Run: headless pygame with SDL's dummy video driver; simulated clock (each Clock.tick advances the game by its frame time, no real sleeping); random seed 0; keys injected as events and as key.get_pressed() state; mouse plan: one left click at the window centre at the start of phase 2, then a move to the lower-right quarter at the start of phase 3.
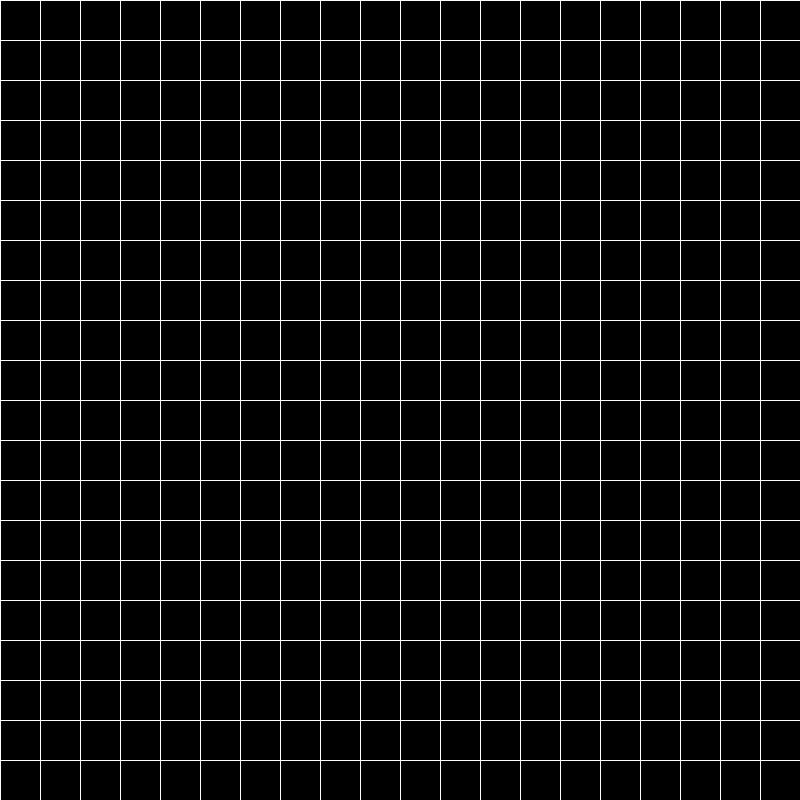
Frame 1 of 4 · flips 1–60 · no input
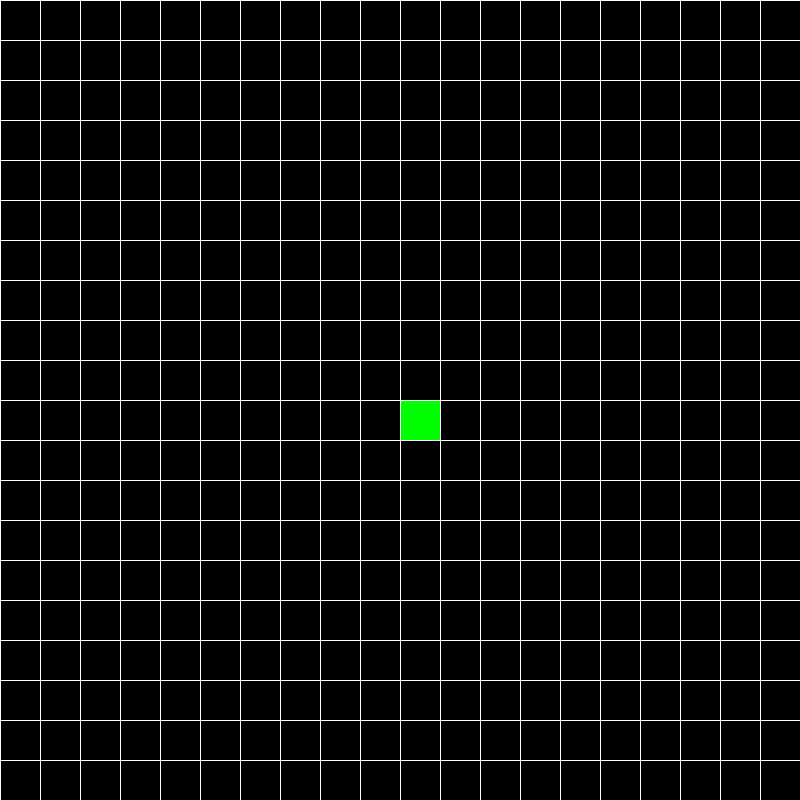
Frame 2 of 4 · flips 61–180 · clicked the window centre · tapped SPACE, RETURN · held RIGHT (→), D
Frame 3 of 4 · flips 181–300 · moved the mouse to the lower-right quarter · held DOWN (↓), S · screen unchanged from frame 2, image omitted
Frame 4 of 4 · flips 301–420 · held LEFT (←), A, UP (↑), W · screen unchanged from frame 3, image omitted

The pygame program that drew these frames:

import pygame 
import math
from queue import PriorityQueue

width =800
window = pygame.display.set_mode((width,width))
pygame.display.set_caption("A* Path Finding Algorithm")


class Node:
    def __init__(self, row, col, width, total_rows):
        self.row = row
        self.col = col
        self.x = row*width
        self.y = col*width
        self.color = (0,0,0)
        self.neighbors = []
        self.width = width
        self.total_rows = total_rows

    def get_pos(self):
        return self.row, self.col

    def has_closed(self):
        return self.color == (255,0,0)

    def is_open(self):
       return self.color == (0,0,255)

    def is_barrier(self):
       return self.color == (255,255,255)

    def is_start(self):
       return self.color == (0,255,0)

    def is_end(self):
       return self.color == (255,255,0)

    def reset(self):
       self.color = (0,0,0)

    def make_start(self):
        self.color = (0,255,0)

    def make_closed(self):
        self.color = (255,0,0)
    
    def make_open(self):
        self.color = (0,0,255)

    def make_barrier(self):
        self.color = (255,255,255)

    def make_end(self):
        self.color = (255,255,0)

    def make_path(self):
        self.color = (0,255,255)

    def draw(self,window):
        pygame.draw.rect(window, self.color, (self.x, self.y, self.width, self.width))

    def update_neighbors(self, grid):
        self.neighbors = []
        if self.row < self.total_rows-1 and not grid[self.row +1][self.col].is_barrier(): #down
             self.neighbors.append(grid[self.row+1][self.col])

        if self.row > 0 and not grid[self.row -1][self.col].is_barrier(): #up
             self.neighbors.append(grid[self.row-1][self.col])

        if self.col < self.total_rows-1 and not grid[self.row ][self.col+1].is_barrier(): #right
             self.neighbors.append(grid[self.row][self.col+1])  

        if self.col > 0 and not grid[self.row][self.col-1].is_barrier(): #left
             self.neighbors.append(grid[self.row][self.col-1])     

    def less_than(self, other):
        return False

def h(p1, p2):
    x1,y1 = p1
    x2,y2 = p2
    return abs(x1-x2) + abs(y1-y2)

def drawPath(prev_node, current, draw):
    while current in prev_node:
         current = prev_node[current]
         current.make_path()
         draw()

#A* algorithm
def algorithm(draw, grid, start, end):
    count =0
    open_set = PriorityQueue()
    open_set.put((0, count, start))
    prev_node = {}
    g_score = {node: float("inf") for row in grid for node in row} #distance from start node to current node
    g_score[start]=0
    f_score = {node: float("inf") for row in grid for node in row} #approximate distance from current node to end node
    f_score[start]=h(start.get_pos(), end.get_pos())

    open_set_hash = {start} #Check items in priority queue

    while not open_set.empty():
        for event in pygame.event.get():
             if event.type == pygame.QUIT:
                pygame.quit()   

        current = open_set.get()[2] #get node with smallest f score value (minimum heap)
        open_set_hash.remove(current) #Sync with opensethash

        if current == end: #End node reached
             drawPath(prev_node, end , draw)
             end.make_end()
             return True
        
        for neighbor in current.neighbors: #Check all neighbors
            temp_g_score = g_score[current] + 1

            if temp_g_score < g_score[neighbor]:
                 prev_node[neighbor] = current
                 g_score[neighbor] = temp_g_score
                 f_score[neighbor] = temp_g_score + h(neighbor.get_pos(), end.get_pos())
                 if neighbor not in open_set_hash:
                      count+=1
                      open_set.put((f_score[neighbor], count, neighbor))
                      open_set_hash.add(neighbor)
                      neighbor.make_open()
        draw()     

        if current != start:
            current.make_closed()   

    return False      

def make_grid(rows,width):
       grid =[]
       gap = width // rows #integer division

       for i in range(rows):
              grid.append([])
              for j in range(rows):
                     node = Node(i,j, gap, rows)
                     grid[i].append(node)

       return grid
def draw_borders(window, rows, width):
       gap = width // rows
       for i in range(rows):
            pygame.draw.line(window, (255,255,255),(0, i*gap), (width, i*gap)  )
            for j in range(rows):
                pygame.draw.line(window, (255,255,255),(j*gap, 0), (j*gap, width)  )

def draw (window, grid, rows, width):
        window.fill((0,0,0))

        for row in grid:
            for node in row:
                node.draw(window)

        draw_borders(window,rows,width)
        pygame.display.update()

def get_clicked_pos(pos, rows, width):
       gap = width // rows
       y,x = pos

       row = y // gap
       col = x // gap

       return row, col

def main(window, width):
        numRows = 20
        grid = make_grid(numRows, width)

        startPos = None
        endPos = None
        running = True

        #Events handler
        while running:
            draw(window, grid, numRows, width)
            for event in pygame.event.get():
                if event.type == pygame.QUIT:
                       running = False
                
                if pygame.mouse.get_pressed()[0]: #left mouse button
                    pos = pygame.mouse.get_pos()
                    row, col = get_clicked_pos(pos, numRows, width)
                    node = grid[row][col]
                    
                    if not startPos and node != endPos:
                        startPos = node
                        startPos.make_start()

                    elif not endPos and node!=startPos:
                        endPos = node
                        endPos.make_end() 
                    
                    elif node != endPos and node != startPos:
                        node.make_barrier()


                elif pygame.mouse.get_pressed()[2]: #right mouse button       
                        pos = pygame.mouse.get_pos()
                        row, col = get_clicked_pos(pos, numRows, width)
                        node = grid[row][col] 
                        node.reset()
                        
                        if node == startPos:
                             startPos = None
                        elif node == endPos:
                             endPos = None

                if event.type == pygame.KEYDOWN:
                    if event.key == pygame.K_SPACE and startPos and endPos:
                        for row in grid:
                            for node in row:
                                node.update_neighbors(grid)

                        algorithm(lambda: draw(window, grid, numRows, width), grid, startPos, endPos)

                    if event.key == pygame.K_c:
                         startPos= None
                         endPos = None
                         grid = make_grid(numRows, width)
                        

        pygame.quit()

main(window, width)
